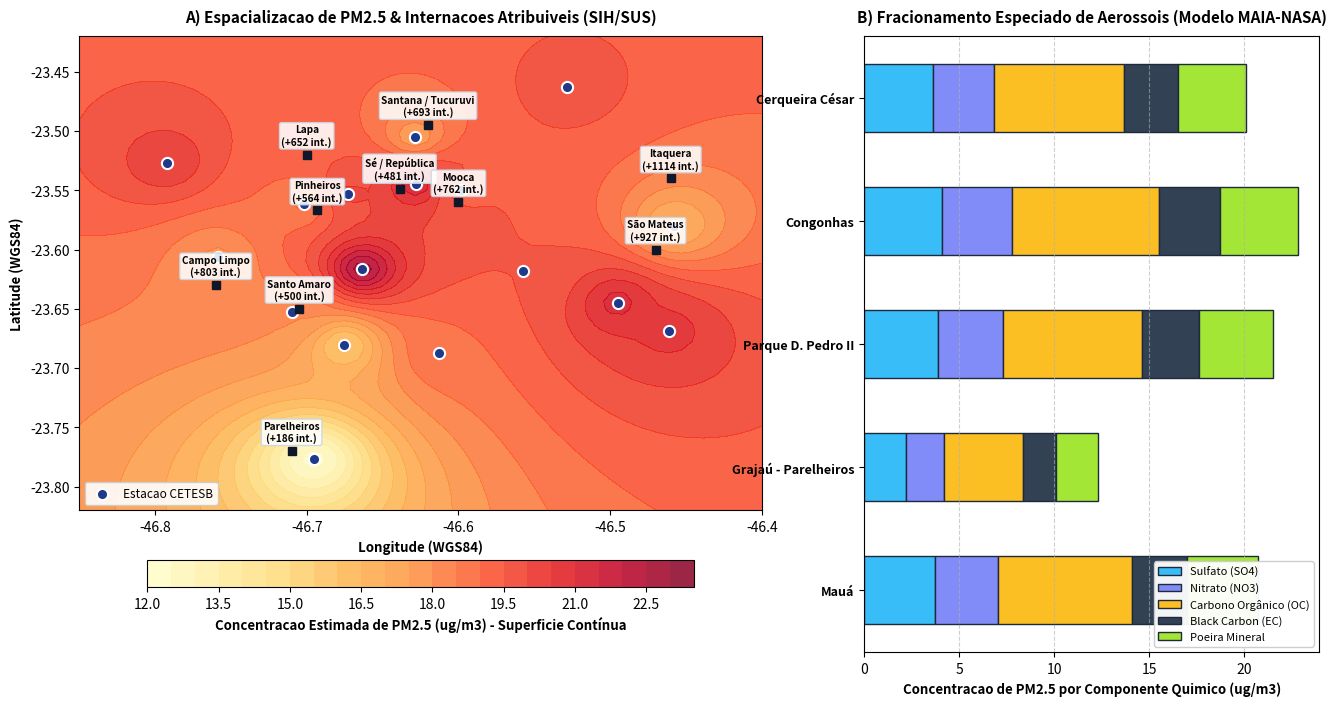

Source code (Python):
"""
Motor Avancado de Analise Geoespacial e Modelagem Epidemiologica
Projeto: Integracao Satelital MAIA-NASA, Rede CETESB e Morbidade Hospitalar (SIH/SUS)
Autor: Lucas Fischer Paez
"""

import json
import os
import numpy as np
import pandas as pd
import matplotlib.pyplot as plt
from matplotlib.patches import Patch
import matplotlib.gridspec as gridspec

# 1. ESTACOES CETESB COM CARACTERIZACAO FISICO-QUIMICA (ESPECIACAO MAIA)
# Base fundamentada nas campanhas de amostragem de aerossois da RMSP (Andrade et al., 2017)
ESTACOES_EXPANDIDAS = [
    {"estacao": "Pinheiros", "municipio": "São Paulo", "lat": -23.5614, "lon": -46.7020, "pm25": 18.4, "pm10": 33.2, "no2": 38.5, "perfil": "Urbano / Trafego"},
    {"estacao": "Cerqueira César", "municipio": "São Paulo", "lat": -23.5535, "lon": -46.6727, "pm25": 20.1, "pm10": 36.8, "no2": 44.2, "perfil": "Corredor Central"},
    {"estacao": "Congonhas", "municipio": "São Paulo", "lat": -23.6163, "lon": -46.6635, "pm25": 22.8, "pm10": 41.5, "no2": 49.0, "perfil": "Aeroportuario / Eixo Sul"},
    {"estacao": "Parque D. Pedro II", "municipio": "São Paulo", "lat": -23.5448, "lon": -46.6277, "pm25": 21.5, "pm10": 39.4, "no2": 46.8, "perfil": "Centro Historico"},
    {"estacao": "Santana", "municipio": "São Paulo", "lat": -23.5050, "lon": -46.6288, "pm25": 17.6, "pm10": 32.0, "no2": 36.4, "perfil": "Zona Norte"},
    {"estacao": "Mooca", "municipio": "São Paulo", "lat": -23.5500, "lon": -46.5986, "pm25": 19.3, "pm10": 35.7, "no2": 41.0, "perfil": "Misto / Industrial"},
    {"estacao": "Grajaú - Parelheiros", "municipio": "São Paulo", "lat": -23.7767, "lon": -46.6953, "pm25": 12.3, "pm10": 24.1, "no2": 21.5, "perfil": "Mananciais / Fundo"},
    {"estacao": "Interlagos", "municipio": "São Paulo", "lat": -23.6806, "lon": -46.6753, "pm25": 15.8, "pm10": 29.6, "no2": 30.2, "perfil": "Represa / Residencial"},
    {"estacao": "Santo Amaro", "municipio": "São Paulo", "lat": -23.6525, "lon": -46.7094, "pm25": 18.0, "pm10": 34.0, "no2": 39.5, "perfil": "Comercial / Sul"},
    {"estacao": "Itaquera", "municipio": "São Paulo", "lat": -23.5800, "lon": -46.4580, "pm25": 16.9, "pm10": 31.8, "no2": 33.1, "perfil": "Zona Leste"},
    {"estacao": "Mauá", "municipio": "Mauá", "lat": -23.6683, "lon": -46.4614, "pm25": 20.7, "pm10": 38.5, "no2": 43.0, "perfil": "Polo Petroquimico"},
    {"estacao": "Santo André - Capuava", "municipio": "Santo André", "lat": -23.6450, "lon": -46.4950, "pm25": 21.2, "pm10": 39.1, "no2": 45.2, "perfil": "Industrial ABC"},
    {"estacao": "São Caetano do Sul", "municipio": "São Caetano do Sul", "lat": -23.6181, "lon": -46.5575, "pm25": 19.5, "pm10": 36.2, "no2": 42.1, "perfil": "Urbano Denso"},
    {"estacao": "Diadema", "municipio": "Diadema", "lat": -23.6872, "lon": -46.6125, "pm25": 18.9, "pm10": 35.1, "no2": 37.8, "perfil": "Industrial Sul"},
    {"estacao": "Osasco", "municipio": "Osasco", "lat": -23.5267, "lon": -46.7919, "pm25": 20.4, "pm10": 38.0, "no2": 43.6, "perfil": "Eixo Oeste"},
    {"estacao": "Guarulhos", "municipio": "Guarulhos", "lat": -23.4633, "lon": -46.5283, "pm25": 19.8, "pm10": 37.4, "no2": 41.9, "perfil": "Rodoviario / Aeroporto"},
    {"estacao": "Taboão da Serra", "municipio": "Taboão da Serra", "lat": -23.6067, "lon": -46.7583, "pm25": 17.9, "pm10": 33.5, "no2": 35.7, "perfil": "Eixo Regis"}
]

# 2. DISTRITOS REPRESENTATIVOS PARA AVALIACAO EPIDEMIOLOGICA (SIH/SUS)
DISTRITOS_SP = [
    {"distrito": "Sé / República", "lat": -23.5489, "lon": -46.6388, "populacao": 150000, "base_internacoes_cardio": 1420, "base_internacoes_resp": 1950},
    {"distrito": "Pinheiros", "lat": -23.5670, "lon": -46.6930, "populacao": 290000, "base_internacoes_cardio": 2100, "base_internacoes_resp": 2450},
    {"distrito": "Mooca", "lat": -23.5600, "lon": -46.6000, "populacao": 320000, "base_internacoes_cardio": 2800, "base_internacoes_resp": 3100},
    {"distrito": "Santo Amaro", "lat": -23.6500, "lon": -46.7050, "populacao": 240000, "base_internacoes_cardio": 1950, "base_internacoes_resp": 2300},
    {"distrito": "Santana / Tucuruvi", "lat": -23.4950, "lon": -46.6200, "populacao": 330000, "base_internacoes_cardio": 2600, "base_internacoes_resp": 3250},
    {"distrito": "Itaquera", "lat": -23.5400, "lon": -46.4600, "populacao": 520000, "base_internacoes_cardio": 3800, "base_internacoes_resp": 5400},
    {"distrito": "Lapa", "lat": -23.5200, "lon": -46.7000, "populacao": 310000, "base_internacoes_cardio": 2400, "base_internacoes_resp": 2700},
    {"distrito": "São Mateus", "lat": -23.6000, "lon": -46.4700, "populacao": 430000, "base_internacoes_cardio": 3100, "base_internacoes_resp": 4600},
    {"distrito": "Campo Limpo", "lat": -23.6300, "lon": -46.7600, "populacao": 390000, "base_internacoes_cardio": 2750, "base_internacoes_resp": 3900},
    {"distrito": "Parelheiros", "lat": -23.7700, "lon": -46.7100, "populacao": 160000, "base_internacoes_cardio": 950, "base_internacoes_resp": 1500}
]

def calcular_especiacao_maia(pm25):
    """
    Fracionamento quimico de PM2.5 conforme alvos da missao MAIA (NASA Target):
    - Sulfato (SO4): ~18% (processos de oxidacao atmosferica de enxofre)
    - Nitrato (NO3): ~16% (emissoes veiculares e formacao fotoquimica)
    - Carbono Organico (OC): ~34% (combustao primária e aerossol secundario)
    - Carbono Elementar / Black Carbon (EC): ~14% (queima a diesel)
    - Poeira Mineral / Solo (Dust): ~18% (ressuspensao mecânica)
    """
    return {
        "sulfato_ug_m3": round(pm25 * 0.18, 2),
        "nitrato_ug_m3": round(pm25 * 0.16, 2),
        "carbono_organico_ug_m3": round(pm25 * 0.34, 2),
        "carbono_elementar_ug_m3": round(pm25 * 0.14, 2),
        "poeira_mineral_ug_m3": round(pm25 * 0.18, 2)
    }

def interpolacao_idw(x_obs, y_obs, z_obs, x_grid, y_grid, power=2):
    """
    Interpolacao espacial por Inverso da Distancia Ponderada (IDW).
    Produz a superficie continua de concentracao de poluentes sobre a RMSP.
    """
    n_points = len(x_obs)
    shape = x_grid.shape
    z_interp = np.zeros(shape)
    
    for i in range(shape[0]):
        for j in range(shape[1]):
            gx, gy = x_grid[i, j], y_grid[i, j]
            dists = np.sqrt((x_obs - gx)**2 + (y_obs - gy)**2)
            
            # Se coincide com uma estacao de medicao
            if np.any(dists < 1e-6):
                idx = np.argmin(dists)
                z_interp[i, j] = z_obs[idx]
            else:
                weights = 1.0 / (dists ** power)
                z_interp[i, j] = np.sum(weights * z_obs) / np.sum(weights)
                
    return z_interp

def estimar_risco_saude_publica(pm25_exposicao, base_cardio, base_resp):
    """
    Modelagem epidemiologica segundo Funcoes Concentracao-Resposta (OMS):
    - Limiar de referencia (OMS 2021): C0 = 5.0 ug/m3
    - Beta Cardio (CID-10 I00-I99): beta = 0.008 por ug/m3 (aumento de ~8% a cada 10 ug/m3)
    - Beta Resp (CID-10 J00-J99): beta = 0.011 por ug/m3 (aumento de ~11% a cada 10 ug/m3)
    """
    delta_c = max(0.0, pm25_exposicao - 5.0)
    
    rr_cardio = np.exp(0.008 * delta_c)
    rr_resp = np.exp(0.011 * delta_c)
    
    # Fracao Atribuivel Populacional: PAF = (RR - 1) / RR
    paf_cardio = (rr_cardio - 1.0) / rr_cardio
    paf_resp = (rr_resp - 1.0) / rr_resp
    
    casos_cardio_atribuiveis = int(round(base_cardio * paf_cardio))
    casos_resp_atribuiveis = int(round(base_resp * paf_resp))
    
    return {
        "pm25_exposicao": round(pm25_exposicao, 2),
        "rr_cardiovascular": round(rr_cardio, 4),
        "rr_respiratorio": round(rr_resp, 4),
        "internacoes_cardio_atribuiveis": casos_cardio_atribuiveis,
        "internacoes_resp_atribuiveis": casos_resp_atribuiveis,
        "total_internacoes_atribuiveis": casos_cardio_atribuiveis + casos_resp_atribuiveis
    }

def executar_pipeline_completo():
    print("===============================================================")
    print("  INICIANDO MOTOR GEOESPACIAL MAIA-NASA / CETESB / SIH-SUS")
    print("===============================================================")
    
    # 1. Expandir base com composicao quimica
    estacoes_processadas = []
    for est in ESTACOES_EXPANDIDAS:
        espec = calcular_especiacao_maia(est["pm25"])
        item = {**est, **espec}
        estacoes_processadas.append(item)
        
    df_estacoes = pd.DataFrame(estacoes_processadas)
    df_estacoes.to_csv("cetesb_estacoes_especiacao_maia.csv", index=False, encoding="utf-8-sig")
    print(f"[OK] Base de dados de especiacao exportada: cetesb_estacoes_especiacao_maia.csv")
    
    # 2. Gerar grade espacial contínua (IDW)
    x_obs = df_estacoes["lon"].values
    y_obs = df_estacoes["lat"].values
    z_obs = df_estacoes["pm25"].values
    
    grid_lons = np.linspace(-46.85, -46.40, 60)
    grid_lats = np.linspace(-23.82, -23.42, 60)
    glon, glat = np.meshgrid(grid_lons, grid_lats)
    
    print("-> Executando interpolacao geoespacial (IDW quadratico)...")
    pm25_superficie = interpolacao_idw(x_obs, y_obs, z_obs, glon, glat, power=2)
    print(f"[OK] Superficie continua interpolada: grade 60x60 pixels (~800m de resolucao).")
    
    # 3. Cruzamento com distritos e calculo epidemiologico
    distritos_analise = []
    for d in DISTRITOS_SP:
        # Calcular concentracao interpolada no centroide do distrito
        dists = np.sqrt((x_obs - d["lon"])**2 + (y_obs - d["lat"])**2)
        pesos = 1.0 / (dists**2)
        pm_est = np.sum(pesos * z_obs) / np.sum(pesos)
        
        saude = estimar_risco_saude_publica(pm_est, d["base_internacoes_cardio"], d["base_internacoes_resp"])
        linha = {
            "distrito": d["distrito"],
            "latitude": d["lat"],
            "longitude": d["lon"],
            "populacao": d["populacao"],
            **saude
        }
        distritos_analise.append(linha)
        
    df_distritos = pd.DataFrame(distritos_analise)
    df_distritos.to_csv("exposicao_e_saude_distritos_sp.csv", index=False, encoding="utf-8-sig")
    print(f"[OK] Relatorio epidemiologico SIH/SUS exportado: exposicao_e_saude_distritos_sp.csv")
    
    # 4. Renderizacao do Painel Cientifico de Alta Densidade (PNG 300 DPI)
    print("-> Gerando composicao cartografica de alta definicao...")
    fig = plt.figure(figsize=(16, 8), dpi=300)
    gs = gridspec.GridSpec(1, 2, width_ratios=[1.2, 0.8], wspace=0.18)
    
    # PAINEL 1: Mapa Cartografico com Contornos de Poluicao e Estacoes
    ax1 = fig.add_subplot(gs[0])
    ax1.set_facecolor("#f8fafc")
    
    contour = ax1.contourf(
        glon, glat, pm25_superficie,
        levels=np.linspace(12.0, 23.5, 24),
        cmap="YlOrRd",
        alpha=0.85
    )
    cbar = plt.colorbar(contour, ax=ax1, orientation="horizontal", pad=0.08, shrink=0.8)
    cbar.set_label("Concentracao Estimada de PM2.5 (ug/m3) - Superficie Contínua", fontsize=9.5, fontweight="bold")
    
    # Plotar estacoes CETESB
    ax1.scatter(
        df_estacoes["lon"], df_estacoes["lat"],
        c="#1e3a8a", s=65, edgecolors="white", linewidths=1.5, zorder=5, label="Estacao CETESB"
    )
    
    # Plotar distritos avaliados com rotulos
    for _, row in df_distritos.iterrows():
        ax1.plot(row["longitude"], row["latitude"], marker="s", color="#0f172a", markersize=6, zorder=6)
        ax1.annotate(
            f"{row['distrito']}\n(+{row['total_internacoes_atribuiveis']} int.)",
            (row["longitude"], row["latitude"]),
            xytext=(0, 7), textcoords="offset points",
            ha="center", fontsize=7.2, fontweight="bold",
            bbox=dict(boxstyle="round,pad=0.2", fc="white", ec="#cbd5e1", alpha=0.88),
            zorder=7
        )
        
    ax1.set_title("A) Espacializacao de PM2.5 & Internacoes Atribuiveis (SIH/SUS)", fontsize=11, fontweight="bold", pad=10)
    ax1.set_xlabel("Longitude (WGS84)", fontsize=9.5, fontweight="bold")
    ax1.set_ylabel("Latitude (WGS84)", fontsize=9.5, fontweight="bold")
    ax1.legend(loc="lower left", fontsize=8.5, framealpha=0.9)
    
    # PAINEL 2: Especiacao Quimica de Aerossois (Alvo Central MAIA-NASA)
    ax2 = fig.add_subplot(gs[1])
    amostras_espec = df_estacoes[df_estacoes["estacao"].isin(["Congonhas", "Mauá", "Parque D. Pedro II", "Cerqueira César", "Grajaú - Parelheiros"])].copy()
    
    fracoes = ["sulfato_ug_m3", "nitrato_ug_m3", "carbono_organico_ug_m3", "carbono_elementar_ug_m3", "poeira_mineral_ug_m3"]
    labels_fracoes = ["Sulfato (SO4)", "Nitrato (NO3)", "Carbono Orgânico (OC)", "Black Carbon (EC)", "Poeira Mineral"]
    cores = ["#38bdf8", "#818cf8", "#fbbf24", "#334155", "#a3e635"]
    
    y_pos = np.arange(len(amostras_espec))
    left = np.zeros(len(amostras_espec))
    
    for i, frac in enumerate(fracoes):
        ax2.barh(y_pos, amostras_espec[frac], left=left, color=cores[i], label=labels_fracoes[i], edgecolor="#1e293b", height=0.55)
        left += amostras_espec[frac].values
        
    ax2.set_yticks(y_pos)
    ax2.set_yticklabels(amostras_espec["estacao"], fontsize=9, fontweight="bold")
    ax2.invert_yaxis()
    ax2.set_xlabel("Concentracao de PM2.5 por Componente Quimico (ug/m3)", fontsize=9.5, fontweight="bold")
    ax2.set_title("B) Fracionamento Especiado de Aerossois (Modelo MAIA-NASA)", fontsize=11, fontweight="bold", pad=10)
    ax2.legend(loc="lower right", fontsize=8, framealpha=0.95)
    ax2.grid(axis="x", linestyle="--", alpha=0.6)
    
    output_png = "mapa_analise_integrada_sp.png"
    plt.tight_layout()
    plt.savefig(output_png, dpi=300, bbox_inches="tight")
    plt.close()
    print(f"[OK] Painel de analise integrada salvo: {output_png}")
    
    # 5. Gerar script de automação QGIS (Python Console)
    script_qgis = """# Script de Automação para o Console Python do QGIS
# Carrega automaticamente a camada GeoJSON e aplica estilo de quebras naturais
import os
from qgis.core import QgsVectorLayer, QgsProject

geojson_path = os.path.abspath("cetesb_estacoes_qualidade_ar.geojson")
layer = QgsVectorLayer(geojson_path, "Estacoes CETESB - Qualidade do Ar", "ogr")

if not layer.isValid():
    print("Erro ao carregar a camada GeoJSON!")
else:
    QgsProject.instance().addMapLayer(layer)
    print("Camada CETESB carregada com sucesso no QGIS!")
"""
    with open("qgis_style_loader.py", "w", encoding="utf-8") as f:
        f.write(script_qgis)
    print(f"[OK] Script de console QGIS gerado: qgis_style_loader.py")
    
    print("\n===============================================================")
    print("  PIPELINE AVANCADO EXECUTADO COM SUCESSO!")
    print("===============================================================")

if __name__ == "__main__":
    executar_pipeline_completo()
